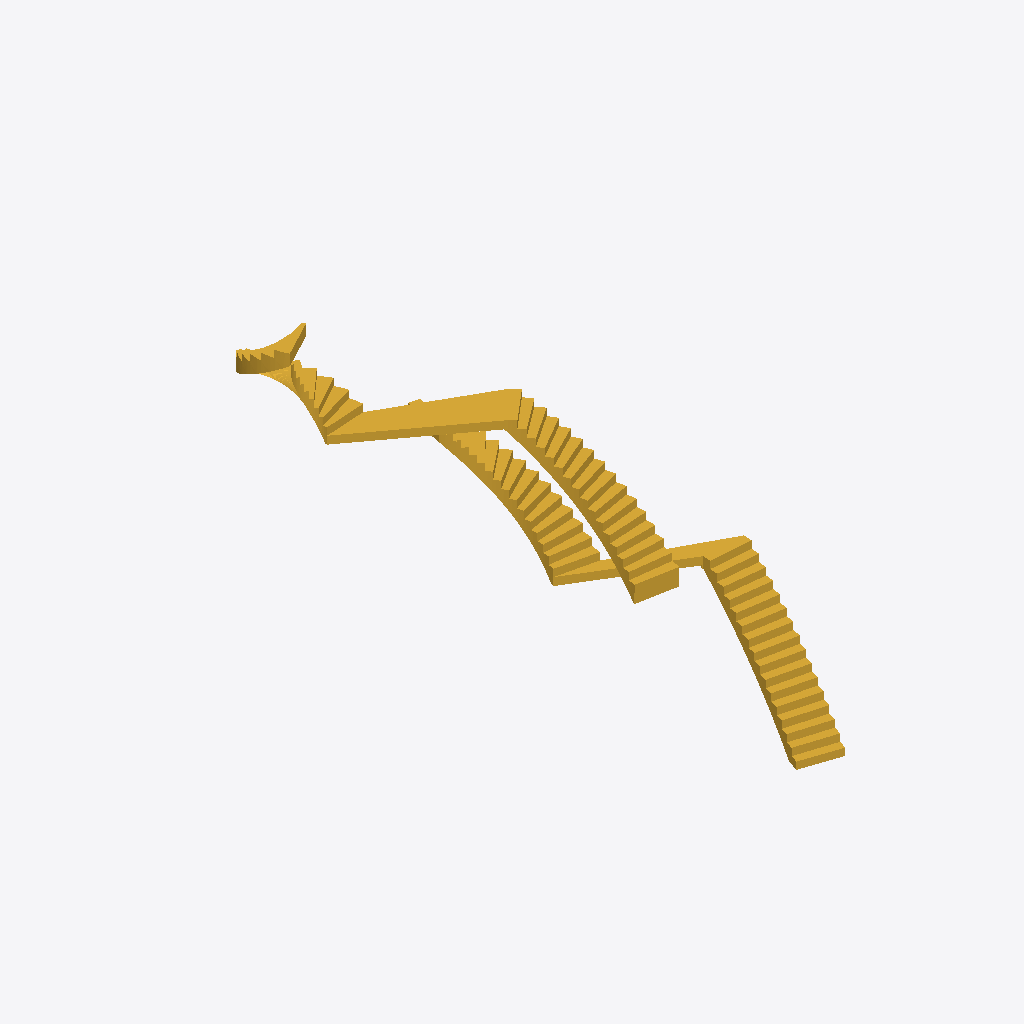
Isometric view of an IFC building model (IFC-SPF (STEP), schema IFC2X3, length unit metre), seen from the south-west, elements coloured by IFC class: 1 stair (yellow).
Extent 11.0 m × 7.6 m × 12.0 m (x, y, z). Elements (1): 1 IfcStair.

HEADER;
FILE_DESCRIPTION(('ViewDefinition [CoordinationView_V2.0]','RevitIdentifiers [VersionGUID: cf6dbb23-cc46-43df-a216-0f7e23a51fc6, NumberOfSaves: 0]','CoordinateReference [CoordinateBase: Gemeinsam genutzte Koordinaten]'),'2;1');
FILE_NAME('2018_01','2023-06-22T09:27:30+01:00',(''),(''),'ODA SDAI 23.12','Autodesk Revit 24.0.5.432 (DEU) - IFC 24.0.5.432','');
FILE_SCHEMA(('IFC2X3'));
ENDSEC;
DATA;
#89=IFCPROJECT('368SAR6VjAlvCAG9Mj1yfD',#18,'2018_01',$,$,'','Projekt  Status',(#84),#81);
#95=IFCSITE('368SAR6VjAlvCAG9Mj1yfF',#18,'Default',$,$,#94,$,$,.ELEMENT.,(48,8,15,359802),(11,34,47,783432),0.0,$,$);
#98=IFCSTAIR('3FRRiZp4P3tw8M3tuZWrQK',#18,'Ortbetontreppe:Treppe:2509138',$,'Ortbetontreppe:Massiv - Stufen Naturstein - 1 Stockwerkstrennlinie',#97,$,'2509138',.SPIRAL_STAIR.);
ENDSEC;
